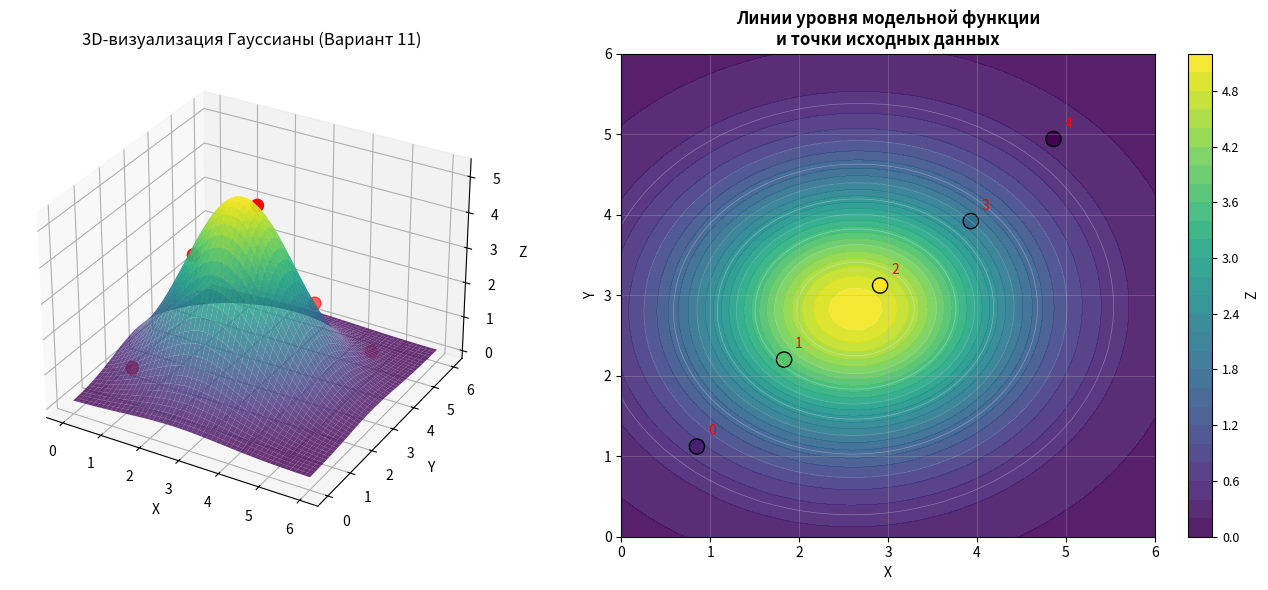

Source code (Python): (Note: this script raises an exception after producing the figure.)
import numpy as np
import matplotlib.pyplot as plt
from scipy.optimize import minimize

# ==============================================================================
# ВАРИАНТ 11
# ==============================================================================
data = np.array([
    [0.85, 1.12, 0.73],
    [1.83, 2.20, 3.65],
    [2.91, 3.12, 4.86],
    [3.93, 3.92, 2.00],
    [4.86, 4.94, 0.32]
])

# ==============================================================================
# ЗАДАНИЕ 1: Извлечение значений X, Y, Z из data
# ==============================================================================
X = data[:, 0]
Y = data[:, 1]
Z = data[:, 2]

print("Мои данные:")
for i in range(len(X)):
    print(f"  Точка {i}: x={X[i]:.2f}, y={Y[i]:.2f}, z={Z[i]:.2f}")

# ==============================================================================
# ЗАДАНИЕ 2: Функция Гаусса
# ==============================================================================
def gauss_2d(x, y, A, x0, y0, sigma_x, sigma_y, theta=0, offset=0):
    """
    2D функция Гаусса
    Формула: A * exp(-(x_new^2/(2*sigma_x^2) + y_new^2/(2*sigma_y^2))) + offset,
    """
    if theta != 0:
        x_new = (x - x0) * np.cos(theta) + (y - y0) * np.sin(theta)
        y_new = -(x - x0) * np.sin(theta) + (y - y0) * np.cos(theta)
    else:
        x_new = x - x0
        y_new = y - y0
    exp_part = np.exp(-((x_new**2)/(2*sigma_x**2) + (y_new**2)/(2*sigma_y**2)))
    result = A * exp_part + offset
    return result

# ==============================================================================
# ЗАДАНИЕ 3: Функция потерь
# ==============================================================================
def loss_function(model_params):
    """MSE для реальных и модельных значений."""
    A, x0, y0, sigma_x, sigma_y, theta, offset = model_params

    if sigma_x <= 0 or sigma_y <= 0 or A <= 0:
        return 1e10

    predictions = []
    for i in range(len(X)):
        pred = gauss_2d(X[i], Y[i], A, x0, y0, sigma_x, sigma_y, theta, offset)
        predictions.append(pred)

    errors = (np.array(predictions) - Z) ** 2
    mse = 0.5 * np.mean(errors)
    return mse

# ==============================================================================
# ЗАДАНИЕ 4: Начальное приближение
# ==============================================================================
max_idx = np.argmax(Z)
A_start = Z[max_idx] + 0.1
x0_start = X[max_idx]
y0_start = Y[max_idx]
sigma_x_start = np.std(X) * 0.5
sigma_y_start = np.std(Y) * 0.5
offset_start = 0.0
theta_start = 0.0

params_start = [A_start, x0_start, y0_start, sigma_x_start, sigma_y_start, theta_start, offset_start]

print("Значения для инициализации модельных параметров (начальное приближение):")
print(f"  Amplitude (A):     {A_start:.2f}")
print(f"  Center (x0, y0):   ({x0_start:.2f}, {y0_start:.2f})")
print(f"  Sigma_x:           {sigma_x_start:.2f}")
print(f"  Sigma_y:           {sigma_y_start:.2f}")
print()

# ==============================================================================
# ЗАДАНИЕ 5: Границы и оптимизация
# ==============================================================================
bounds = [
    (0.1, 10.0), (0.0, 6.0), (0.0, 6.0),
    (0.1, 5.0), (0.1, 5.0), (-np.pi/4, np.pi/4), (-1.0, 1.0)
]

print("\nЗапускаем оптимизацию...")
result = minimize(loss_function, params_start, method='L-BFGS-B', bounds=bounds)

# ==============================================================================
# РЕЗУЛЬТАТЫ
# ==============================================================================
A_opt, x0_opt, y0_opt, sigma_x_opt, sigma_y_opt, theta_opt, offset_opt = result.x

print("\n" + "="*50)
print("РЕЗУЛЬТАТЫ")
print("="*50)
print(f"\nA = {A_opt:.4f}")
print(f"x0 = {x0_opt:.4f}, y0 = {y0_opt:.4f}")
print(f"sigma_x = {sigma_x_opt:.4f}, sigma_y = {sigma_y_opt:.4f}")
print(f"theta = {theta_opt:.4f} рад = {np.degrees(theta_opt):.2f}°, offset = {offset_opt:.4f}")
print(f"\nФинальная ошибка: {result.fun:.8f}")

# ==============================================================================
# ЗАДАНИЕ 6: Проверка (верификация)
# ==============================================================================
predictions = []
for i in range(len(X)):
    pred = gauss_2d(X[i], Y[i], A_opt, x0_opt, y0_opt, sigma_x_opt, sigma_y_opt, theta_opt, offset_opt)
    predictions.append(pred)

errors = np.array(predictions) - Z
squared_errors = errors ** 2

print("\nПроверка:")
print(f"{'Точка':<8} {'x':<6} {'y':<6} {'z_факт':<10} {'z_модель':<10} {'Ошибка':<10} {'Кв. ошибка':<12}")
print("-" * 62)
for i in range(len(X)):
    print(f"{i:<8} {X[i]:<6.2f} {Y[i]:<6.2f} {Z[i]:<10.2f} {predictions[i]:<10.4f} {errors[i]:<10.4f} {squared_errors[i]:<12.6f}")

mse = np.mean(squared_errors)
rmse = np.sqrt(mse)
print(f"\nMSE = {mse:.8f}")
print(f"RMSE = {rmse:.8f}")

# ==============================================================================
# ЗАДАНИЕ 7: Визуализация
# ==============================================================================
x_grid = np.linspace(0, 6, 50)
y_grid = np.linspace(0, 6, 50)
X_grid, Y_grid = np.meshgrid(x_grid, y_grid)

Z_grid = np.zeros((50, 50))
for i in range(50):
    for j in range(50):
        Z_grid[i, j] = gauss_2d(X_grid[i, j], Y_grid[i, j], A_opt, x0_opt, y0_opt, sigma_x_opt, sigma_y_opt, theta_opt, offset_opt)

# 3D график
fig = plt.figure(figsize=(14, 6))

ax1 = fig.add_subplot(121, projection='3d')
ax1.plot_surface(X_grid, Y_grid, Z_grid, cmap='viridis', alpha=0.8)
ax1.scatter(X, Y, Z, c='red', s=80)
ax1.set_xlabel('X')
ax1.set_ylabel('Y')
ax1.set_zlabel('Z')
ax1.set_title('3D-визуализация Гауссианы (Вариант 11)')

# Линии уровня
ax2 = fig.add_subplot(122)
contour = ax2.contourf(X_grid, Y_grid, Z_grid, levels=25, cmap='viridis', alpha=0.9)
ax2.scatter(X, Y, c=Z, s=120, edgecolors='black', cmap='viridis', vmin=Z.min(), vmax=Z.max())
ax2.contour(X_grid, Y_grid, Z_grid, levels=10, colors='white', alpha=0.3, linewidths=0.5)
ax2.set_xlabel('X', fontsize=10)
ax2.set_ylabel('Y', fontsize=10)
ax2.set_title('Линии уровня модельной функции\nи точки исходных данных', fontsize=12, fontweight='bold')
ax2.grid(True, alpha=0.3)
cbar = plt.colorbar(contour, ax=ax2, label='Z')
cbar.ax.tick_params(labelsize=9)

for i in range(len(X)):
    ax2.annotate(f'{i}', (X[i], Y[i]), textcoords="offset points", xytext=(8, 8), fontsize=10, color='red')

plt.tight_layout()
print("\nГотово!")
plt.savefig('../pic/gaussian_3d.png', dpi=300, bbox_inches='tight')
plt.close()
print("График сохранён в ../pic/gaussian_3d.png")
